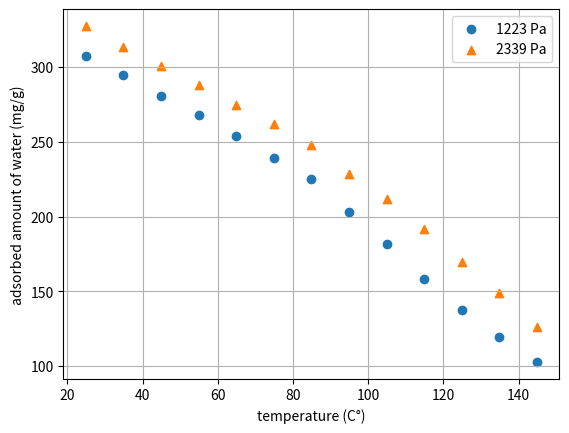

Recreate this plot in Python.
"""
Measurement data for adsorption isobars at pressures 1223 Pa and 23339 Pa
"""

import numpy as np
import matplotlib.pyplot as plt

T = np.array([24.91, 34.86, 44.86, 54.88, 64.89, 74.86, 84.86, 94.86, 104.87, 114.85, 124.82, 134.83, 144.79]) 
W_plot = [[307.3629153, 327.113355500],[294.2579607, 313.211807700], 
     [280.5618051, 300.3736092], [267.506117300, 288.007554300], 
     [253.604683600, 274.615100400], [239.227004700, 261.464876600], 
     [225.132609700, 247.653651900], [203.237646400, 228.283450300], 
     [181.43711100, 211.787165900], [158.462384800, 191.755963400], 
     [137.696451200, 169.737652400], [119.34458800, 149.037237800], 
     [102.749905600, 126.36613700]] 

z_values = [item[0] for item in W_plot]
y_values = [item[1] for item in W_plot]

# Plot
plt.scatter(T, z_values, label='1223 Pa')
plt.scatter(T, y_values, label='2339 Pa', marker='^')
plt.xlabel('temperature (C°)')
plt.ylabel('adsorbed amount of water (mg/g)')
plt.grid(True)
plt.legend()
plt.savefig("high_resolution_water.png", dpi=300) 
plt.show()
